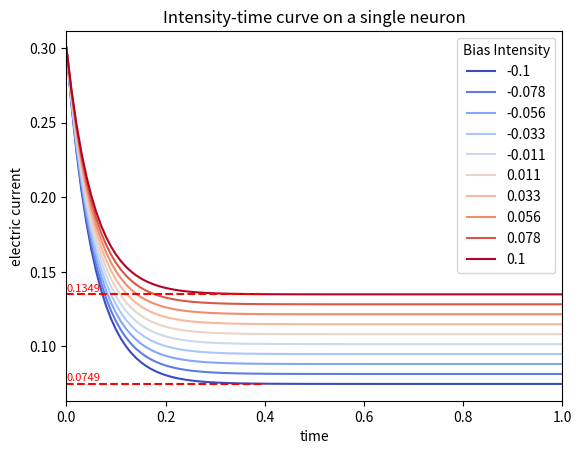

Write Python code to recreate this figure.
# -*- coding:utf-8 -*-
import numpy as np
from functools import reduce
import matplotlib.pyplot as plt

"""
name: single.py
params: 
NUM: number of neurons
C: capacitance
R: resistance
I: bias current intensity
T: weights for each input
U_init: initial voltage of the neuron
Inputs: input of the neuron
fps: frames per second of the simulation
"""

NUM = 10
C = 0.2
R = 0.3
I = np.linspace(-0.1, 0.1, NUM)
T = [0.5, 0.2, -0.5]

U_init = 0.3
Inputs = [0.5, 0.4, -0.1]
fps = 100
timeInterval = 1.0 / fps


def f_u(x):
    return 1 / (1 + np.exp(-3 * x))


def transform(f, u, T):
    temp = map(lambda x, y: x * y, list(map(f, u)), T)
    return reduce(lambda x, y: x + y, list(temp))


def updateVoltage(x_base, x_input, bias):
    t = -1 / R * x_base + transform(f_u, x_input, T) + bias
    return 1 / C * t


def single_neuron(id):
    voltage = U_init
    logging = [U_init]
    for i in range(fps):
        delta = updateVoltage(voltage, Inputs, I[id]) * timeInterval
        voltage = voltage + delta
        logging.append(voltage)
    return logging


def run():
    res = []
    for i in range(NUM):
        res.append(single_neuron(i))
    x_array = np.linspace(0, 1, fps + 1)
    plt.figure()
    plt.title('Intensity-time curve on a single neuron')
    plt.xlabel('time')
    plt.ylabel('electric current')
    plt.xlim(0, 1)
    for i in range(NUM):
        y_array = res[i]
        plt.plot(x_array,
                 y_array,
                 label=round(I[i], 3),
                 color=plt.get_cmap('coolwarm')((I[i] + 0.1) * 5))
        if i == 0 or i == NUM - 1:
            # x: 0-0.4s y: steady-state value
            plt.plot([0, 0.4], [y_array[-1], y_array[-1]], 'r--')
            plt.text(0,
                     y_array[-1] + 0.002,
                     str(round(y_array[-1], 4)),
                     fontdict={
                         'size': 8,
                         'color': 'r'
                     })

    plt.legend(title='Bias Intensity')
    plt.show()


if __name__ == '__main__':
    run()
